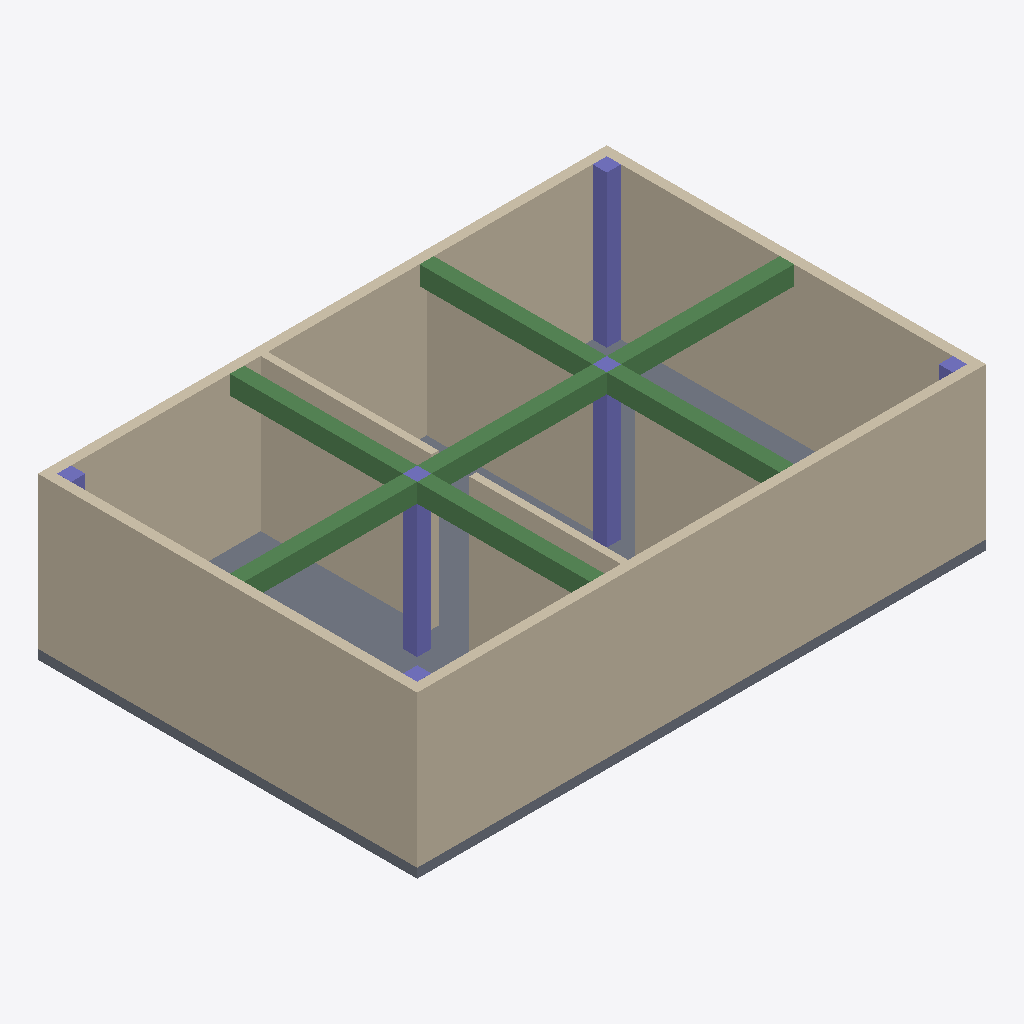
Isometric view of an IFC building model (IFC-SPF (STEP), schema IFC4, length unit metre), seen from the south-west, elements coloured by IFC class: 8 walls (beige), 6 columns (violet), 3 beams (green), 1 slab (grey).
Extent 12.0 m × 8.0 m × 3.4 m (x, y, z). Storeys (1): Ground Floor · Consultation and Services at 0.00 m. Elements (18): 8 IfcWall, 6 IfcColumn, 3 IfcBeam, 1 IfcSlab.

HEADER;
FILE_DESCRIPTION(('ViewDefinition[DesignTransferView]'),'2;1');
FILE_NAME('pg-e-engineering-structure.ifc','2026-08-30T21:00:00+08:00',('IFC ClashTrace contributors'),('Open synthetic engineering-context data'),'IfcOpenShell 0.8.5','IFC ClashTrace PG-E realistic building generator','CC0-1.0');
FILE_SCHEMA(('IFC4'));
ENDSEC;
DATA;
#1=IFCPROJECT('2MmcQUE9nGzvB0Szx$7HB2',$,'PG-E One-storey Community Clinic',$,$,$,'PG-E synthetic engineering-context UAT',(#14),#9);
#2=IFCSITE('05Pvyc1$DMRQXBsVCK4qu1',$,'Synthetic Urban Infill Site',$,$,$,$,$,$,$,$,$,$,$);
#3=IFCBUILDING('0KpusynFLTDun$4yjSQbmQ',$,'Community Clinic Demonstration Building',$,$,$,$,$,$,$,$,$);
#4=IFCBUILDINGSTOREY('2DNX6W2jrMjuk1v8sRSjuc',$,'Ground Floor · Consultation and Services',$,$,$,$,$,$,0.0);
#16=IFCWALL('34sFxniAPQVPCJrjyzponM',$,'Exterior wall · South facade',$,$,#32,#27,$,$);
#50=IFCWALL('1XiKlwC9zIoOzxDOTakj58',$,'Exterior wall · West facade',$,$,#66,#61,$,$);
#33=IFCWALL('0H9xtBHlTUkAfAOGVZx14P',$,'Exterior wall · North facade',$,$,#49,#44,$,$);
#67=IFCWALL('3z5HLuQEfUfRM3FTyV9rzJ',$,'Exterior wall · East facade',$,$,#83,#78,$,$);
#203=IFCSLAB('262JAIplLHo8L_bPJVzszx',$,'Ground floor slab',$,$,#219,#214,$,.FLOOR.);
#135=IFCWALL('25u06_Rj9SbwxNUAPp1Qkn',$,'Consultation partition W2 · North segment',$,$,#151,#146,$,$);
#152=IFCBEAM('2sVZe14hXS5eGoAOnHmBLs',$,'Primary beam · Grid B corridor',$,$,#168,#163,$,$);
#101=IFCWALL('0CQAR4$6PQdhoWa$QfwkxM',$,'Consultation partition W1 · North segment',$,$,#117,#112,$,$);
#169=IFCBEAM('38TDFJ4dnPZA6kQy3JMQ6s',$,'Secondary beam · Grid 2',$,$,#185,#180,$,$);
#186=IFCBEAM('1HABFvMxrRSR3lP7nfl1Kr',$,'Secondary beam · Grid 3',$,$,#202,#197,$,$);
#84=IFCWALL('2dERsIBLDG$x0OsH9eU2Is',$,'Consultation partition W1 · South segment',$,$,#100,#95,$,$);
#118=IFCWALL('2RLrWAcyfQJgp2ZquX8YMF',$,'Consultation partition W2 · South segment',$,$,#134,#129,$,$);
#271=IFCCOLUMN('1j8_NAfSHTxRdXf76eFP7i',$,'Column C4',$,$,#287,#282,$,$);
#288=IFCCOLUMN('3INfVLFqbRb9RKQDr1Y3Z1',$,'Column B2',$,$,#304,#299,$,$);
#305=IFCCOLUMN('0NSwgtlurRAAXYDNCjq6uO',$,'Column B3',$,$,#321,#316,$,$);
#237=IFCCOLUMN('0FNhPumKLKjPFNWeEzYY6V',$,'Column A4',$,$,#253,#248,$,$);
#254=IFCCOLUMN('06SRz3kCfMUuE$8dtCLy19',$,'Column C1',$,$,#270,#265,$,$);
#220=IFCCOLUMN('1IaBXY25TLShBckOZRsRJb',$,'Column A1',$,$,#236,#231,$,$);
ENDSEC;
